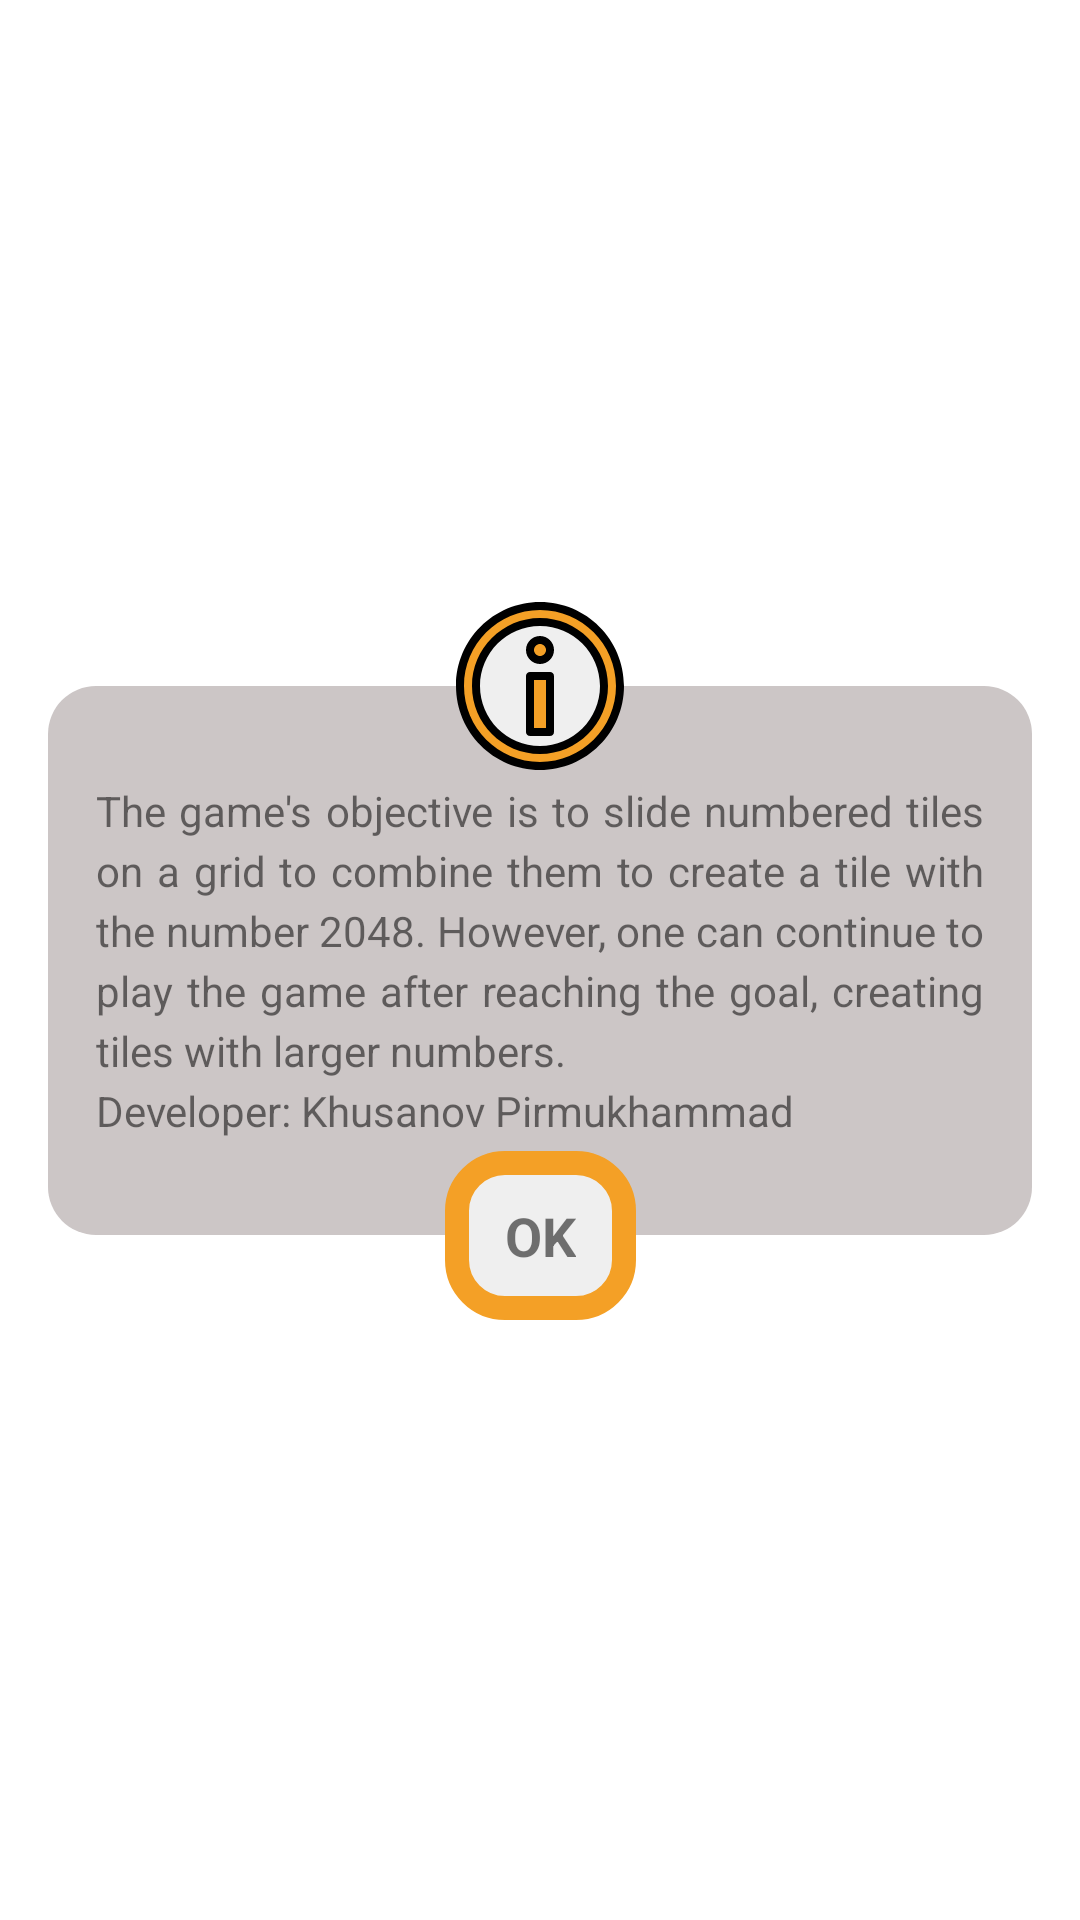

Write the Android layout XML for this screen, with the resource values it uses.
<!-- AndroidManifest.xml: application theme Theme.2048 -->
<!-- res/layout/dialog_info.xml -->
<?xml version="1.0" encoding="utf-8"?>
<androidx.constraintlayout.widget.ConstraintLayout xmlns:android="http://schemas.android.com/apk/res/android"
    xmlns:app="http://schemas.android.com/apk/res-auto"
    android:layout_width="match_parent"
    android:layout_height="match_parent">

    <ImageView
        android:layout_width="56dp"
        android:layout_height="56dp"
        android:elevation="16dp"
        android:src="@drawable/ic_inf"
        app:layout_constraintBottom_toTopOf="@id/lin0"
        app:layout_constraintLeft_toLeftOf="parent"
        app:layout_constraintRight_toRightOf="parent"
        app:layout_constraintTop_toTopOf="@id/lin0" />

    <TextView
        android:id="@+id/lin0"
        android:layout_width="match_parent"
        android:layout_height="wrap_content"
        android:layout_marginHorizontal="16dp"
        android:background="@drawable/bg_score"
        android:lineHeight="20dp"
        android:justificationMode="inter_word"
        android:paddingHorizontal="16dp"
        android:paddingTop="32dp"
        android:paddingBottom="32dp"
        android:text="@string/the_game_s_objective_is_to_slide_numbered_tiles_on_a_grid_to_combine_them_to_create_a_tile_with_the_number_2048_however_one_can_continue_to_play_the_game_after_reaching_the_goal_creating_tiles_with_larger_numbers"
        app:layout_constraintBottom_toBottomOf="parent"
        app:layout_constraintLeft_toLeftOf="parent"
        app:layout_constraintRight_toRightOf="parent"
        app:layout_constraintTop_toTopOf="parent" />

    <TextView
        android:id="@+id/ok"
        android:text="OK"
        android:textStyle="bold"
        android:paddingTop="16dp"
        android:paddingBottom="16dp"
        android:paddingHorizontal="20dp"
        app:layout_constraintTop_toBottomOf="@id/lin0"
        app:layout_constraintRight_toRightOf="parent"
        app:layout_constraintLeft_toLeftOf="parent"
        android:textSize="18sp"
        android:background="@drawable/bg_btn_selector"
        app:layout_constraintBottom_toBottomOf="@id/lin0"
        android:layout_width="wrap_content"
        android:layout_height="wrap_content" />

</androidx.constraintlayout.widget.ConstraintLayout>
<!-- resources referenced by this layout -->
<resources>
  <!-- drawable bg_btn_selector (drawable) -->
  <?xml version="1.0" encoding="utf-8"?>
  <selector xmlns:android="http://schemas.android.com/apk/res/android">
      <item android:state_pressed="true">
          <shape>
              <corners android:radius="16dp" />
              <solid android:color="#F6EAEA" />
              <stroke android:width="8dp" android:color="#F4A026" />
          </shape>
      </item>
      <item android:state_pressed="false">
          <shape>
              <corners android:radius="16dp" />
              <solid android:color="#EFEFEF" />
              <stroke android:width="8dp" android:color="#F4A026" />
          </shape>
      </item>
  </selector>
  <!-- drawable bg_score (drawable) -->
  <?xml version="1.0" encoding="utf-8"?>
  <shape xmlns:android="http://schemas.android.com/apk/res/android">
      <corners android:radius="16dp"/>
      <solid android:color="#CCC6C6"/>
  </shape>
  <!-- drawable ic_inf (drawable) -->
  <vector xmlns:android="http://schemas.android.com/apk/res/android"
      android:width="512dp"
      android:height="512dp"
      android:viewportWidth="512"
      android:viewportHeight="512">
    <path
        android:pathData="M256,256m-243.81,0a243.81,243.81 0,1 1,487.62 0a243.81,243.81 0,1 1,-487.62 0"
        android:fillColor="#F4A026"/>
    <path
        android:pathData="M256,451.05c-107.55,0 -195.05,-87.5 -195.05,-195.05S148.45,60.95 256,60.95S451.05,148.45 451.05,256S363.55,451.05 256,451.05z"
        android:fillColor="#EFEFEF"/>
    <path
        android:pathData="M225.52,225.52h60.95v170.67h-60.95z"
        android:fillColor="#F4A026"/>
    <path
        android:pathData="M256,146.29m-30.48,0a30.48,30.48 0,1 1,60.95 0a30.48,30.48 0,1 1,-60.95 0"
        android:fillColor="#F4A026"/>
    <path
        android:fillColor="#FF000000"
        android:pathData="M256,0C114.84,0 0,114.84 0,256s114.84,256 256,256s256,-114.84 256,-256S397.16,0 256,0zM256,487.62C128.28,487.62 24.38,383.72 24.38,256S128.28,24.38 256,24.38S487.62,128.28 487.62,256S383.72,487.62 256,487.62z"/>
    <path
        android:fillColor="#FF000000"
        android:pathData="M256,48.76C141.73,48.76 48.76,141.73 48.76,256S141.73,463.24 256,463.24S463.24,370.27 463.24,256S370.27,48.76 256,48.76zM256,438.86c-100.83,0 -182.86,-82.03 -182.86,-182.86S155.17,73.14 256,73.14S438.86,155.17 438.86,256S356.83,438.86 256,438.86z"/>
    <path
        android:fillColor="#FF000000"
        android:pathData="M286.48,213.33h-60.95c-6.73,0 -12.19,5.46 -12.19,12.19V396.19c0,6.73 5.46,12.19 12.19,12.19h60.95c6.73,0 12.19,-5.46 12.19,-12.19V225.52C298.67,218.79 293.21,213.33 286.48,213.33zM274.29,384h-36.57V237.71h36.57V384z"/>
    <path
        android:fillColor="#FF000000"
        android:pathData="M256,103.62c-23.53,0 -42.67,19.14 -42.67,42.67s19.14,42.67 42.67,42.67s42.67,-19.14 42.67,-42.67S279.53,103.62 256,103.62zM256,164.57c-10.08,0 -18.29,-8.2 -18.29,-18.29S245.92,128 256,128s18.29,8.2 18.29,18.29S266.08,164.57 256,164.57z"/>
  </vector>
  <string name="the_game_s_objective_is_to_slide_numbered_tiles_on_a_grid_to_combine_them_to_create_a_tile_with_the_number_2048_however_one_can_continue_to_play_the_game_after_reaching_the_goal_creating_tiles_with_larger_numbers">    The game\'s objective is to slide numbered tiles on a grid to combine them to create a tile with the number 2048. However, one can continue to play the game after reaching the goal, creating tiles with larger numbers.\nDeveloper: Khusanov Pirmukhammad</string>
  <style name="Theme.2048" parent="Theme.MaterialComponents.Light.NoActionBar">
          
          <item name="colorPrimary">@color/purple_500</item>
          <item name="colorPrimaryVariant">@color/purple_700</item>
          <item name="colorOnPrimary">@color/white</item>
          
          <item name="colorSecondary">@color/teal_200</item>
          <item name="colorSecondaryVariant">@color/teal_700</item>
          <item name="colorOnSecondary">@color/black</item>
          
          <item name="android:statusBarColor" tools:targetApi="l">#CCC6C6</item>
          
      </style>
  <!-- not gathered from this repository: default colours our renderer supplied (Android Studio template values) -->
  <color name="purple_500">#FF6200EE</color>
  <color name="purple_700">#FF3700B3</color>
  <color name="teal_200">#FF03DAC5</color>
  <color name="teal_700">#FF018786</color>
  <color name="black">#FF000000</color>
  <color name="white">#FFFFFFFF</color>
</resources>
